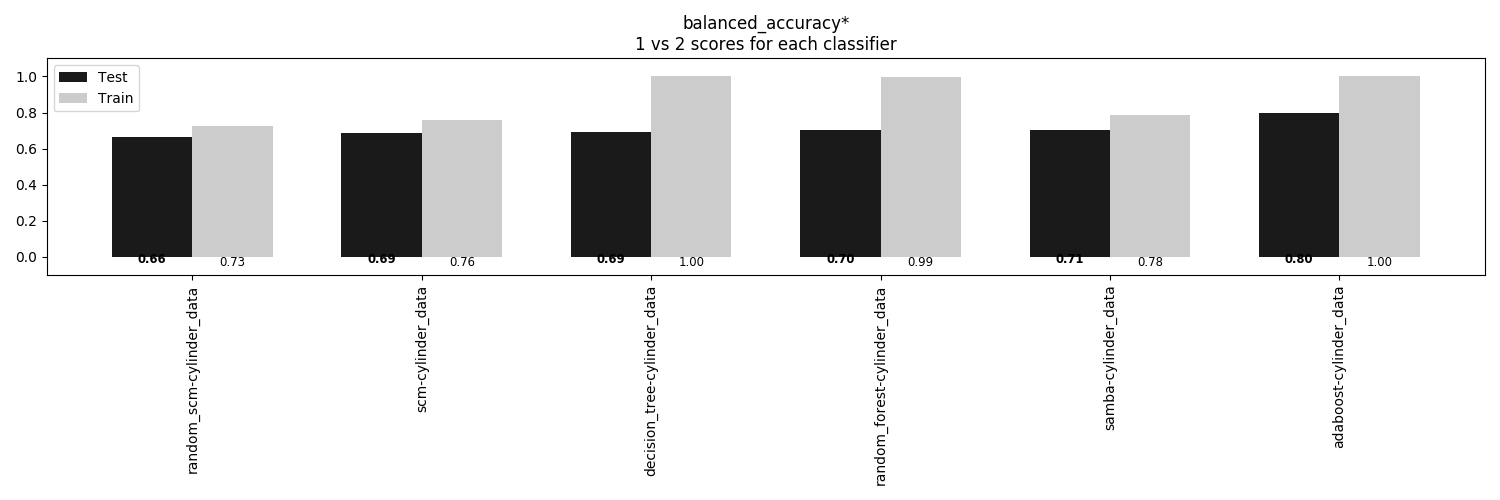

The file beside this chart, header and first rows:
, random_scm-cylinder_data, scm-cylinder_data, decision_tree-cylinder_data, random_forest-cylinder_data, samba-cylinder_data, adaboost-cylinder_data
Train, 0.7264, 0.7578, 1.0, 0.9942, 0.784, 1.0
Test, 0.6646, 0.6879, 0.6916, 0.7048, 0.7055, 0.7955
